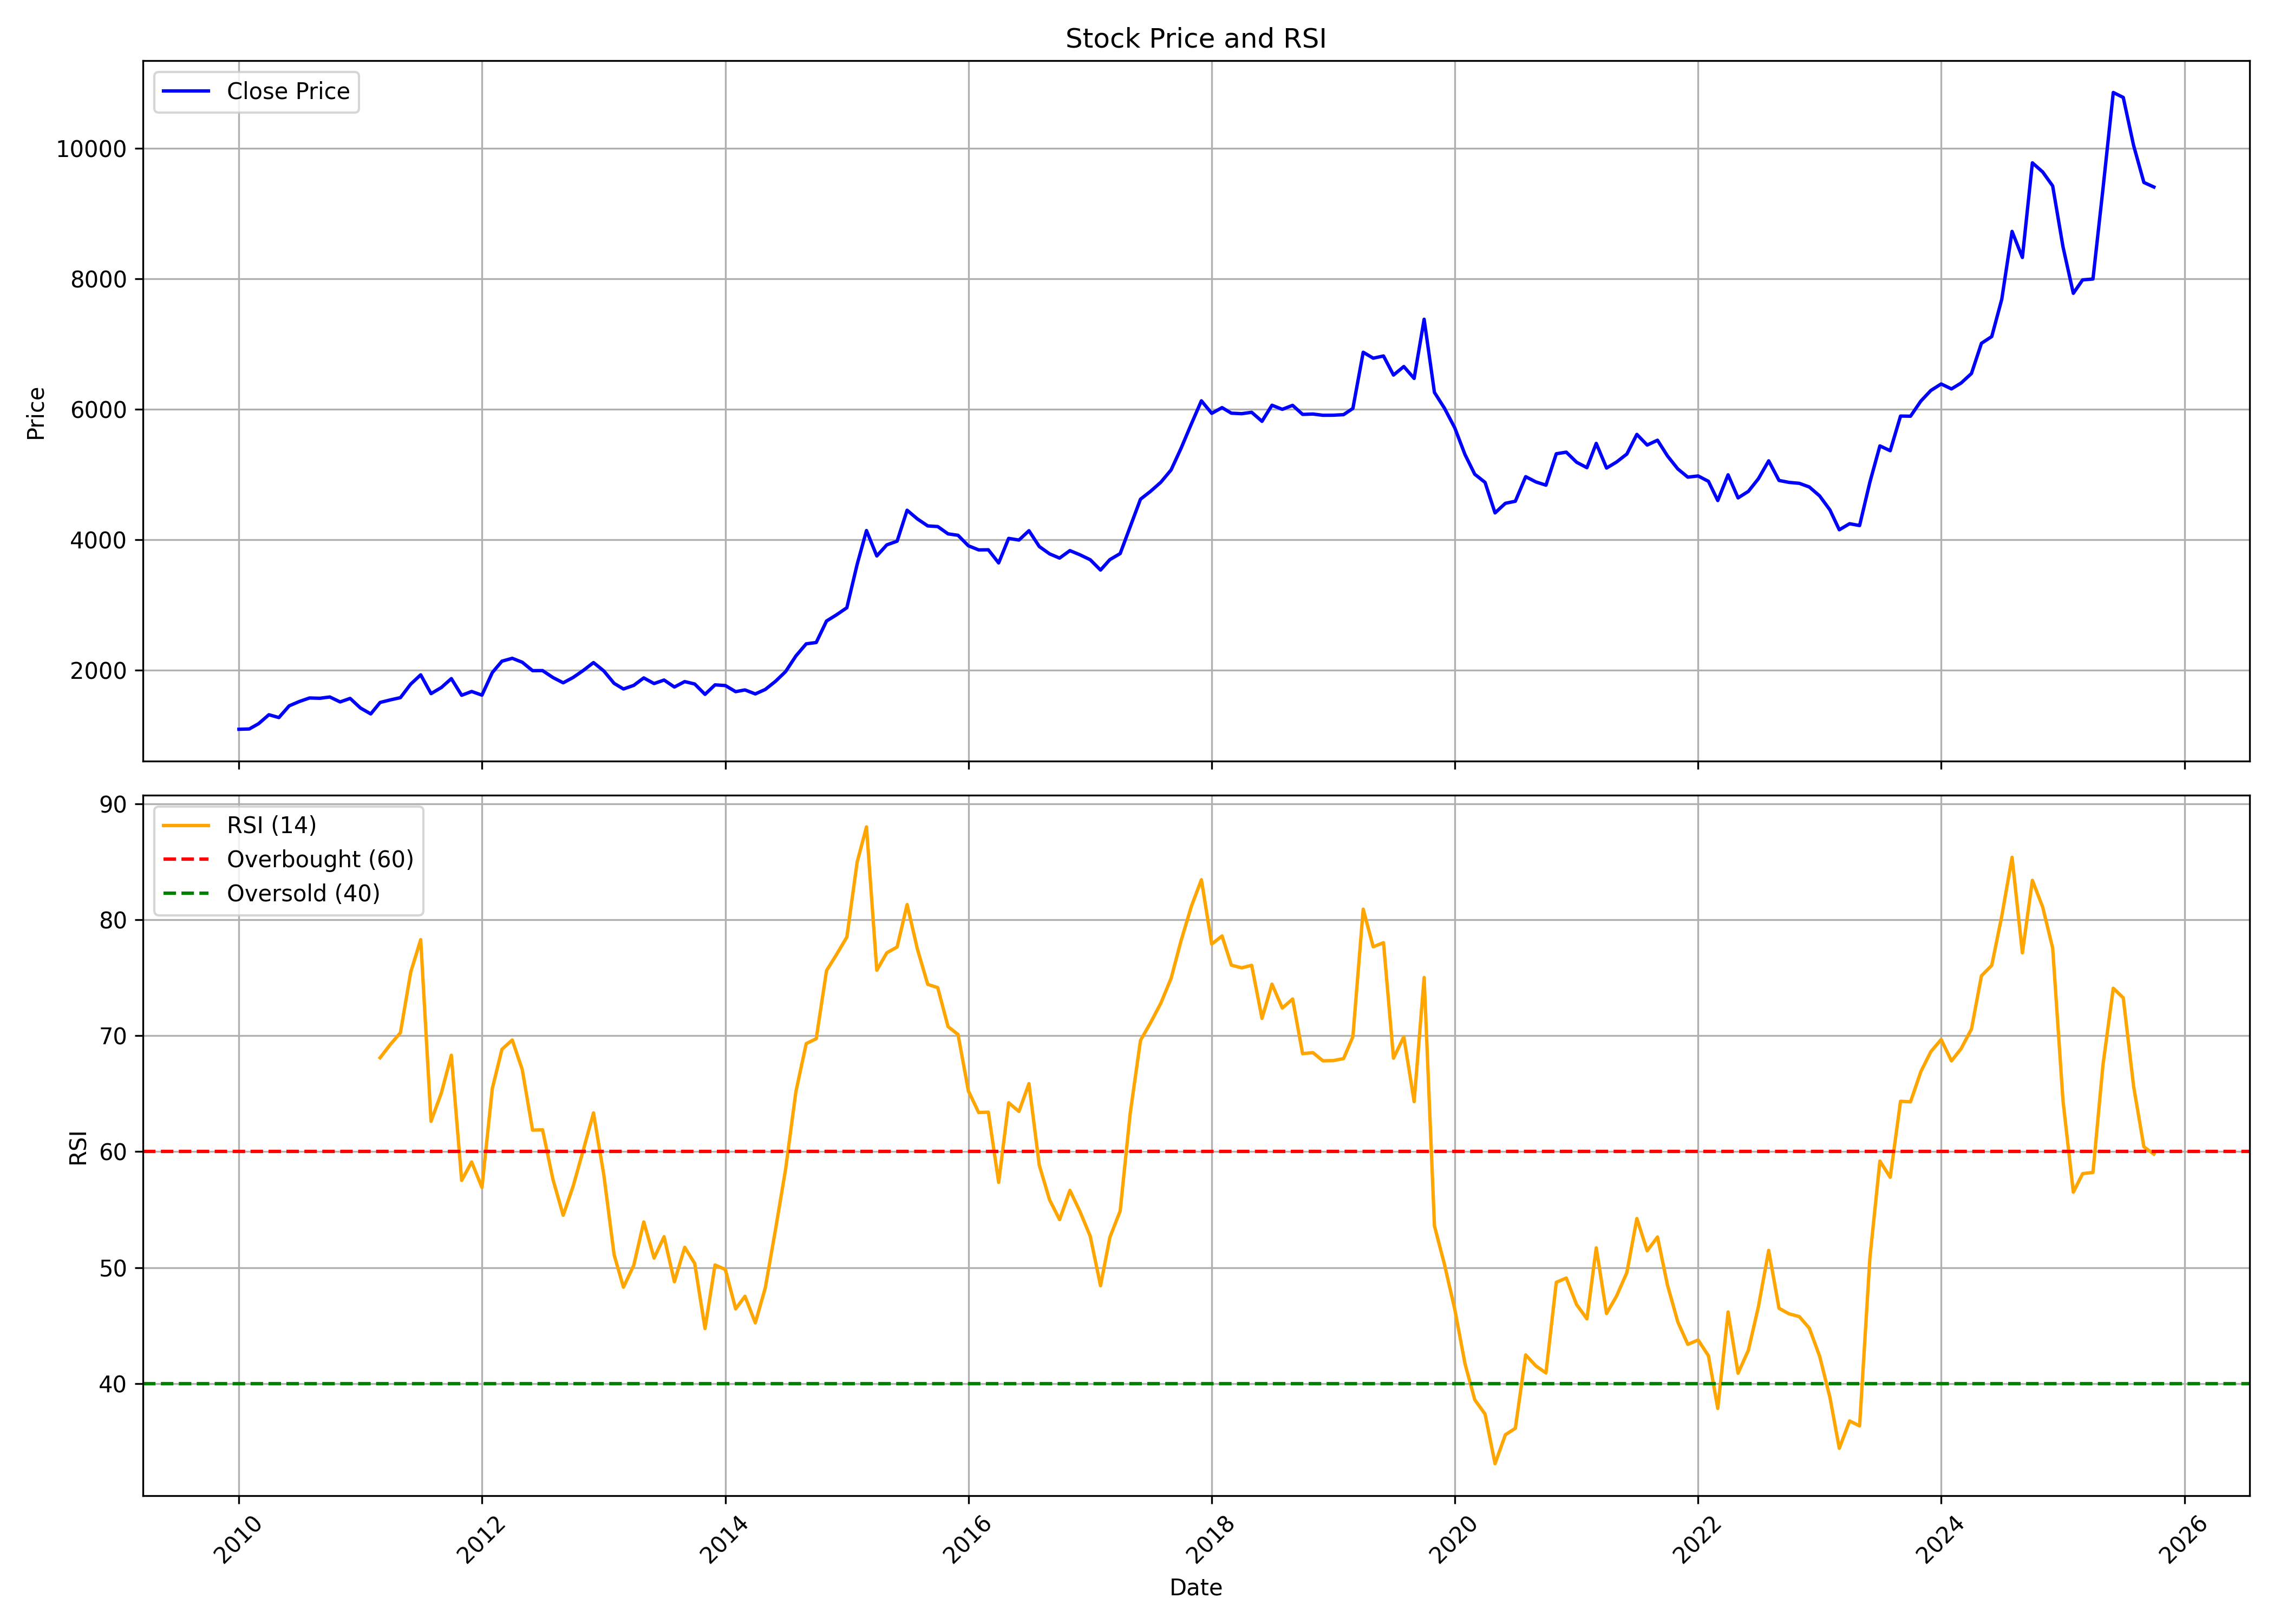

Source data for this figure (header and first rows):
, date, symbol, open, high, low, close, volume, rsi
0, 2010-01-01, GILLETTE, 1086, 1214, 1047, 1097, 139998, 
1, 2010-02-01, GILLETTE, 1106, 1213, 1038, 1102, 70541, 
2, 2010-03-01, GILLETTE, 1102, 1230, 1070, 1182, 98534, 
3, 2010-04-01, GILLETTE, 1197, 1335, 1189, 1320, 133680, 
4, 2010-05-01, GILLETTE, 1303, 1389, 1258, 1277, 48136, 
5, 2010-06-01, GILLETTE, 1281, 1499, 1251, 1457, 103519, 
6, 2010-07-01, GILLETTE, 1450, 1558, 1433, 1522, 84682, 
7, 2010-08-01, GILLETTE, 1523, 1691, 1511, 1577, 135119, 
8, 2010-09-01, GILLETTE, 1589, 1599, 1494, 1572, 41213, 
9, 2010-10-01, GILLETTE, 1582, 1661, 1514, 1592, 61584, 
10, 2010-11-01, GILLETTE, 1600, 1669, 1475, 1516, 77090, 
11, 2010-12-01, GILLETTE, 1520, 1586, 1428, 1571, 28708, 
12, 2011-01-01, GILLETTE, 1581, 1597, 1379, 1423, 26361, 
13, 2011-02-01, GILLETTE, 1416, 1454, 1268, 1332, 15510, 
14, 2011-03-01, GILLETTE, 1367, 1519, 1280, 1508, 47546, 68.1
15, 2011-04-01, GILLETTE, 1469, 1692, 1469, 1548, 43471, 69.26
16, 2011-05-01, GILLETTE, 1548, 1662, 1513, 1582, 34545, 70.26
17, 2011-06-01, GILLETTE, 1586, 1830, 1544, 1790, 78322, 75.49
18, 2011-07-01, GILLETTE, 1814, 2025, 1756, 1932, 61613, 78.3
19, 2011-08-01, GILLETTE, 1932, 1957, 1528, 1644, 48613, 62.62
20, 2011-09-01, GILLETTE, 1644, 1772, 1611, 1737, 24493, 65.06
21, 2011-10-01, GILLETTE, 1721, 1887, 1645, 1874, 26181, 68.32
22, 2011-11-01, GILLETTE, 1878, 1892, 1604, 1618, 35987, 57.52
23, 2011-12-01, GILLETTE, 1617, 1740, 1514, 1677, 171645, 59.11
24, 2012-01-01, GILLETTE, 1651, 1681, 1558, 1621, 105228, 56.91
25, 2012-02-01, GILLETTE, 1616, 2060, 1576, 1965, 91438, 65.44
26, 2012-03-01, GILLETTE, 1955, 2153, 1867, 2141, 116820, 68.83
27, 2012-04-01, GILLETTE, 2149, 2252, 2062, 2185, 90731, 69.63
28, 2012-05-01, GILLETTE, 2192, 2193, 1963, 2125, 83261, 67.08
29, 2012-06-01, GILLETTE, 2125, 2150, 1947, 1996, 17288, 61.86
30, 2012-07-01, GILLETTE, 2006, 2083, 1912, 1997, 48609, 61.88
31, 2012-08-01, GILLETTE, 2029, 2081, 1838, 1891, 66559, 57.62
32, 2012-09-01, GILLETTE, 1891, 1921, 1778, 1810, 36553, 54.51
33, 2012-10-01, GILLETTE, 1826, 1929, 1811, 1892, 51380, 57.03
34, 2012-11-01, GILLETTE, 1911, 2029, 1827, 2001, 76496, 60.2
35, 2012-12-01, GILLETTE, 2002, 2124, 2002, 2120, 37361, 63.34
36, 2013-01-01, GILLETTE, 2130, 2198, 1942, 1991, 51166, 58
37, 2013-02-01, GILLETTE, 1989, 2040, 1758, 1801, 71326, 51.09
38, 2013-03-01, GILLETTE, 1845, 1845, 1662, 1715, 103260, 48.3
39, 2013-04-01, GILLETTE, 1719, 1862, 1712, 1770, 22187, 50.2
40, 2013-05-01, GILLETTE, 1770, 2010, 1744, 1885, 43789, 53.94
41, 2013-06-01, GILLETTE, 1866, 2073, 1796, 1798, 88875, 50.82
42, 2013-07-01, GILLETTE, 1797, 2112, 1797, 1852, 65123, 52.66
43, 2013-08-01, GILLETTE, 1854, 1967, 1719, 1745, 28363, 48.77
44, 2013-09-01, GILLETTE, 1796, 1989, 1702, 1828, 167130, 51.75
45, 2013-10-01, GILLETTE, 1796, 1879, 1746, 1791, 35745, 50.35
46, 2013-11-01, GILLETTE, 1792, 1842, 1612, 1632, 693930, 44.74
47, 2013-12-01, GILLETTE, 1646, 1851, 1624, 1778, 227392, 50.22
48, 2014-01-01, GILLETTE, 1783, 1995, 1727, 1767, 277554, 49.83
49, 2014-02-01, GILLETTE, 1769, 1790, 1660, 1674, 74243, 46.43
50, 2014-03-01, GILLETTE, 1663, 1726, 1615, 1700, 98206, 47.52
51, 2014-04-01, GILLETTE, 1689, 1732, 1620, 1639, 274181, 45.23
52, 2014-05-01, GILLETTE, 1639, 1766, 1594, 1708, 176813, 48.24
53, 2014-06-01, GILLETTE, 1723, 1863, 1680, 1834, 365509, 53.33
54, 2014-07-01, GILLETTE, 1818, 2050, 1771, 1981, 179167, 58.47
55, 2014-08-01, GILLETTE, 2018, 2240, 1931, 2221, 175053, 65.19
56, 2014-09-01, GILLETTE, 2197, 2464, 2159, 2407, 145777, 69.33
57, 2014-10-01, GILLETTE, 2423, 2512, 2360, 2427, 63245, 69.74
58, 2014-11-01, GILLETTE, 2453, 3205, 2415, 2757, 253435, 75.62
59, 2014-12-01, GILLETTE, 2732, 3162, 2600, 2852, 231249, 77.01
... 130 more rows
